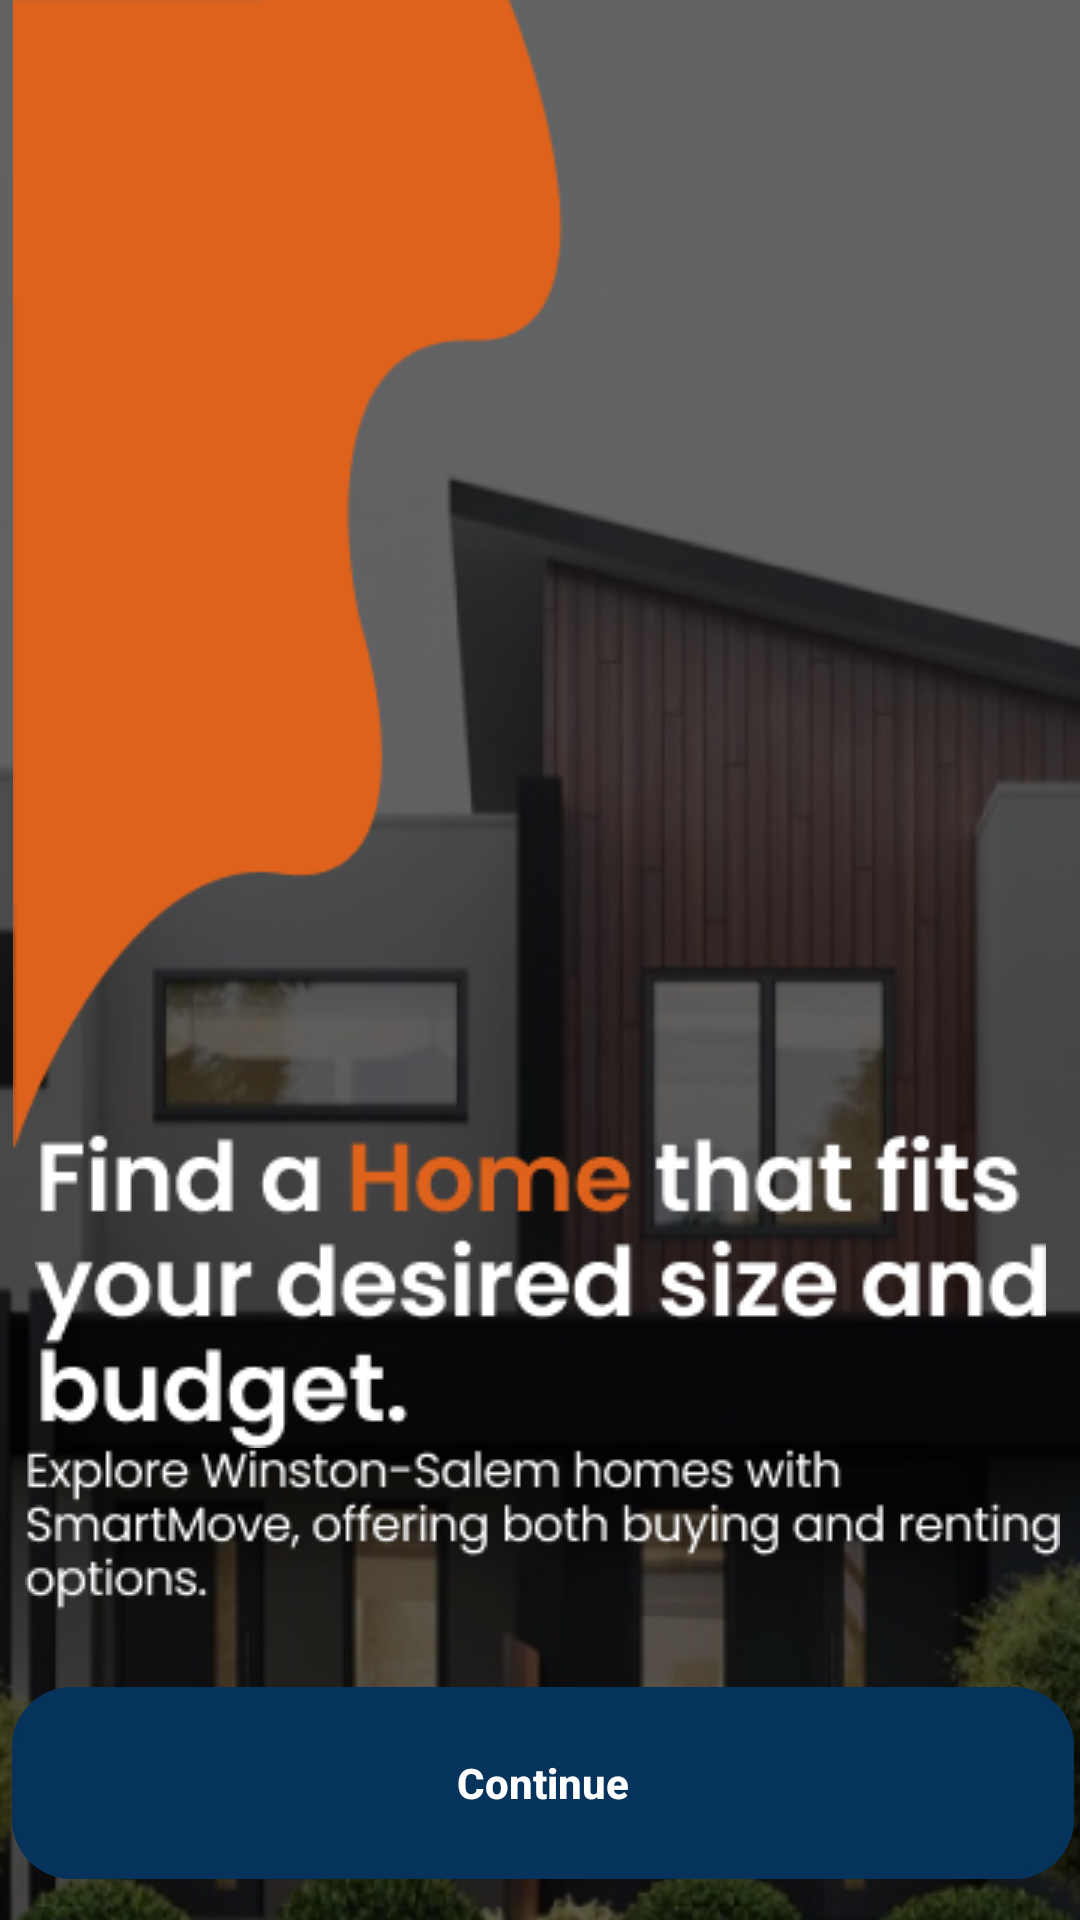

Produce the Android XML layout that renders to this screen, including the resource entries it uses.
<!-- AndroidManifest.xml: application theme Theme.SmartCitiesApp -->
<!-- res/layout/activity_flow1.xml -->
<?xml version="1.0" encoding="utf-8"?>
<androidx.constraintlayout.widget.ConstraintLayout xmlns:android="http://schemas.android.com/apk/res/android"
    xmlns:app="http://schemas.android.com/apk/res-auto"
    xmlns:tools="http://schemas.android.com/tools"
    android:layout_width="match_parent"
    android:layout_height="match_parent"
    tools:context=".StartingPage.Flow1Activity">

    <ImageView
        android:id="@+id/imageView4"
        android:layout_width="match_parent"
        android:layout_height="match_parent"
        android:adjustViewBounds="true"
        android:scaleType="centerCrop"
        android:src="@drawable/flow1background"
        android:tintMode="add"
        app:layout_constraintBottom_toBottomOf="parent"
        app:layout_constraintEnd_toEndOf="parent"
        app:layout_constraintHorizontal_bias="0.0"
        app:layout_constraintStart_toStartOf="parent"
        app:layout_constraintTop_toTopOf="parent"
        app:layout_constraintVertical_bias="0.0"
        app:tint="@color/black" />

    <ImageView
        android:layout_width="192dp"
        android:layout_height="384dp"
        android:src="@drawable/vector_2"
        app:layout_constraintBottom_toBottomOf="parent"
        app:layout_constraintEnd_toEndOf="parent"
        app:layout_constraintHorizontal_bias="0.0"
        app:layout_constraintStart_toStartOf="parent"
        app:layout_constraintTop_toTopOf="parent"
        app:layout_constraintVertical_bias="0.0" />

    <ImageView
        android:id="@+id/imageView2"
        android:layout_width="wrap_content"
        android:layout_height="wrap_content"
        android:src="@drawable/find_home_text"
        app:layout_constraintBottom_toBottomOf="parent"
        app:layout_constraintEnd_toEndOf="parent"
        app:layout_constraintStart_toStartOf="parent"
        app:layout_constraintTop_toTopOf="parent"
        app:layout_constraintVertical_bias="0.706" />

    <ImageView
        android:id="@+id/imageView3"
        android:layout_width="wrap_content"
        android:layout_height="wrap_content"
        android:src="@drawable/explore_winston_text"
        app:layout_constraintBottom_toBottomOf="parent"
        app:layout_constraintEnd_toEndOf="parent"
        app:layout_constraintHorizontal_bias="0.56"
        app:layout_constraintStart_toStartOf="parent"
        app:layout_constraintTop_toBottomOf="@+id/imageView2"
        app:layout_constraintVertical_bias="0.0" />

    <androidx.appcompat.widget.AppCompatButton
        android:id="@+id/continueBtn1"
        android:layout_width="354dp"
        android:layout_height="64dp"
        android:layout_alignParentLeft="true"
        android:layout_alignParentTop="true"
        android:background="@drawable/frame_7_var"
        android:clipToOutline="true"
        android:text="Continue"
        android:textColor="@color/white"
        android:textStyle="bold"
        android:textAllCaps="false"
        app:layout_constraintBottom_toBottomOf="@+id/imageView4"
        app:layout_constraintEnd_toEndOf="@+id/imageView4"
        app:layout_constraintHorizontal_bias="0.649"
        app:layout_constraintStart_toStartOf="parent"
        app:layout_constraintTop_toTopOf="@+id/imageView4"
        app:layout_constraintVertical_bias="0.976" />


</androidx.constraintlayout.widget.ConstraintLayout>
<!-- resources referenced by this layout -->
<resources>
  <color name="black">#FF000000</color>
  <color name="white">#FFFFFFFF</color>
  <!-- drawable explore_winston_text: png bitmap (drawable-v24, 4910 bytes) -->
  <!-- drawable find_home_text: png bitmap (drawable-v24, 7704 bytes) -->
  <!-- drawable flow1background: png bitmap (drawable, 219915 bytes) -->
  <!-- drawable frame_7_var (drawable) -->
  <?xml version="1.0" encoding="utf-8"?>
  <vector
      xmlns:android="http://schemas.android.com/apk/res/android"
      xmlns:aapt="http://schemas.android.com/aapt"
      android:width="354dp"
      android:height="64dp"
      android:viewportWidth="354"
      android:viewportHeight="64"
      >
  
      <group>
  
          <clip-path
              android:pathData="M20 0H334C345.046 0 354 8.95431 354 20V44C354 55.0457 345.046 64 334 64H20C8.95431 64 0 55.0457 0 44V20C0 8.95431 8.95431 0 20 0Z"
              />
  
          <path
              android:pathData="M0 0V64H354V0"
              android:fillColor="#06335C"
              />
  
          <path
              android:pathData="M20 0H334C345.046 0 354 8.95431 354 20V44C354 55.0457 345.046 64 334 64H20C8.95431 64 0 55.0457 0 44V20C0 8.95431 8.95431 0 20 0Z"
              android:strokeWidth="4"
              android:strokeColor="#06335C"
              />
  
      </group>
  
  </vector>
  <!-- drawable vector_2: png bitmap (drawable, 3692 bytes) -->
  <style name="Theme.SmartCitiesApp" parent="Theme.MaterialComponents.DayNight.DarkActionBar">
          
          <item name="colorPrimary">@color/orange_200</item>
          <item name="colorPrimaryVariant">@color/dark_blue</item>
          <item name="colorOnPrimary">@color/white</item>
          
          <item name="colorSecondary">@color/teal_200</item>
          <item name="colorSecondaryVariant">@color/teal_700</item>
          <item name="colorOnSecondary">@color/black</item>
          
          <item name="android:statusBarColor" tools:targetApi="l">?attr/colorPrimaryVariant</item>
          
      </style>
  <color name="orange_200">#DE621C</color>
  <color name="dark_blue">#06335C</color>
      06335C
  <color name="teal_200">#FF03DAC5</color>
  <color name="teal_700">#FF018786</color>
</resources>
